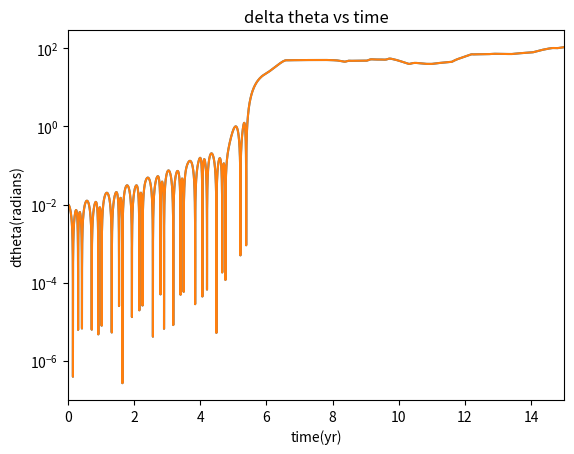

Here is the Python script that generated this plot:
# -*- coding: utf-8 -*-
"""
Created on Sun Dec  4 22:42:51 2016

@author: Administrator
"""

from math import pi,sqrt,sin,cos
import matplotlib.pyplot as plt

def hyperion(theta0):

    # set the mass of saturn

    gm=4*pi**2

    # initialize position of center of mass, angle, angle velocity

    xc=[1]
    yc=[0]
    theta=[theta0]
    avelo=[0]
    vxc=[0]
    vyc=[5]

    # get the trails

    dt=0.0001
    t=[0]

    while t[-1]<=15:
    
        r=sqrt((xc[-1])**2+(yc[-1])**2)
    
        vxc_new=vxc[-1]-gm*xc[-1]*dt/r**3
        vyc_new=vyc[-1]-gm*yc[-1]*dt/r**3
        avelo_new=avelo[-1]-12*(pi**2)*(xc[-1]*sin(theta[-1])-yc[-1]*cos(theta[-1]))*(xc[-1]*cos(theta[-1])+yc[-1]*sin(theta[-1]))*dt/r**5
    
        vxc.append(vxc_new)
        vyc.append(vyc_new)
        avelo.append(avelo_new)
    
        xc.append(xc[-1]+vxc[-1]*dt)
        yc.append(yc[-1]+vyc[-1]*dt)
    
        theta_new=theta[-1]+avelo[-1]*dt
    
        theta.append(theta_new)
    
        t.append(t[-1]+dt)

    return theta,t

t=hyperion(0)[1]
the1=hyperion(0)[0]
the2=hyperion(0.01)[0]
dthe=[]

for i in range(len(the1)):
    dthe.append(abs(the2[i]-the1[i]))

plt.plot(t,dthe)
plt.semilogy(t,dthe)

plt.title('delta theta vs time')
plt.xlabel('time(yr)')
plt.ylabel('dtheta(radians)')
plt.xlim(0,15)

plt.show()